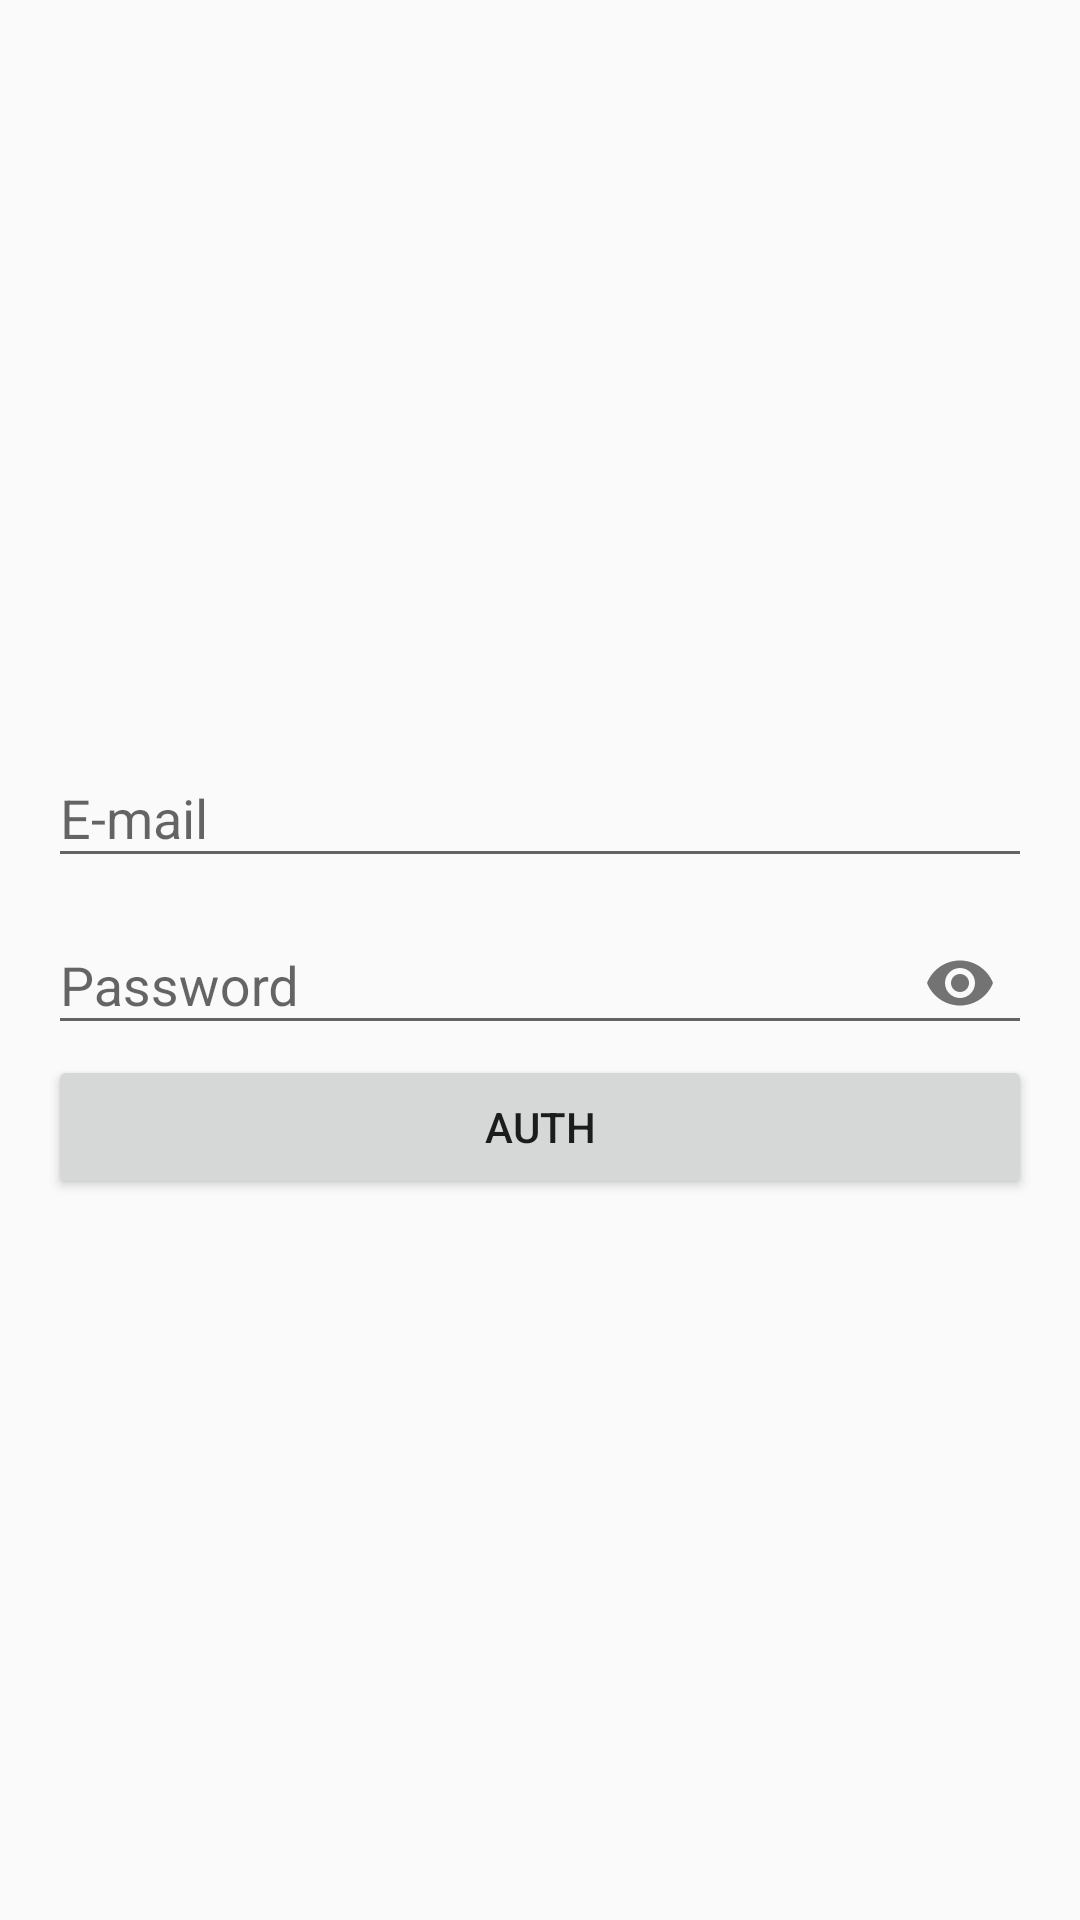

This screen was rendered from an Android layout file. Write that file and the resources it references.
<!-- AndroidManifest.xml: application theme AppTheme -->
<!-- res/layout/auth_fragment.xml -->
<?xml version="1.0" encoding="utf-8"?>
<LinearLayout xmlns:android="http://schemas.android.com/apk/res/android"
    xmlns:app="http://schemas.android.com/apk/res-auto"
    xmlns:tools="http://schemas.android.com/tools"
    android:layout_width="match_parent"
    android:layout_height="match_parent"
    android:gravity="center"
    android:orientation="vertical"
    android:paddingStart="@dimen/space_normal"
    android:paddingEnd="@dimen/space_normal">

    <com.google.android.material.textfield.TextInputLayout
        android:id="@+id/email_input"
        android:layout_width="match_parent"
        android:layout_height="wrap_content"
        android:hint="@string/email">

        <com.google.android.material.textfield.TextInputEditText
            android:layout_width="match_parent"
            android:layout_height="wrap_content"
            android:inputType="textEmailAddress"
            android:maxLines="1" />

    </com.google.android.material.textfield.TextInputLayout>

    <com.google.android.material.textfield.TextInputLayout
        android:id="@+id/password_input"
        android:layout_width="match_parent"
        android:layout_height="wrap_content"
        android:hint="@string/password"
        app:passwordToggleEnabled="true">

        <com.google.android.material.textfield.TextInputEditText
            android:layout_width="match_parent"
            android:layout_height="wrap_content"
            android:inputType="textPassword"
            android:maxLines="1" />

    </com.google.android.material.textfield.TextInputLayout>

    <Button
        android:id="@+id/auth_btn"
        android:layout_width="match_parent"
        android:layout_height="wrap_content"
        android:text="@string/auth" />

    <ProgressBar
        android:id="@+id/auth_loader"
        android:layout_width="@dimen/space_big"
        android:layout_height="@dimen/space_big"
        android:layout_marginTop="@dimen/space_normal"
        android:indeterminate="true"
        android:visibility="gone"
        tools:visibility="visible" />

</LinearLayout>
<!-- resources referenced by this layout -->
<resources>
  <dimen name="space_big">32dp</dimen>
  <dimen name="space_normal">16dp</dimen>
  <string name="auth">Auth</string>
  <string name="email">E-mail</string>
  <string name="password">Password</string>
  <style name="AppTheme" parent="Theme.AppCompat.Light.NoActionBar">
          <item name="colorPrimary">@color/colorPrimary</item>
          <item name="colorPrimaryDark">@color/colorPrimaryDark</item>
          <item name="colorAccent">@color/colorAccent</item>
      </style>
  <color name="colorPrimary">#6200EE</color>
  <color name="colorPrimaryDark">#99000000</color>
  <color name="colorAccent">#5104F4</color>
</resources>
